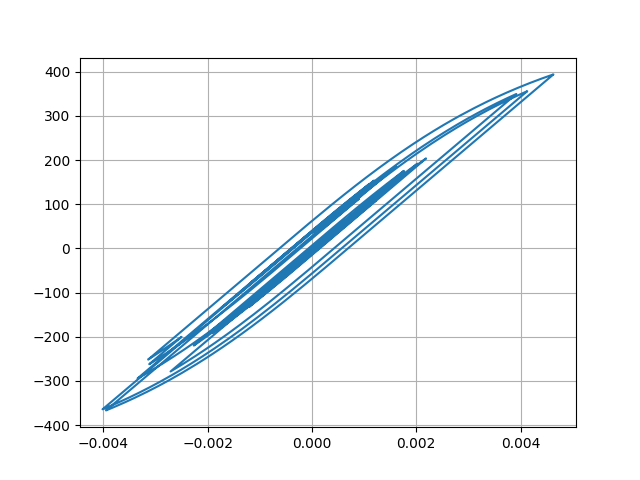

The table this chart was drawn from, first rows:
Desplacment, Force
0.0, 0.0
7.028365974252817e-07, 0.07028
2.67078169309917e-06, 0.2671
5.72679790883631e-06, 0.5727
9.82396182719783e-06, 0.9824
1.4903798467929952e-05, 1.49
2.0822592379238434e-05, 2.082
2.735989416982159e-05, 2.736
3.4179630835731294e-05, 3.418
4.09299105012241e-05, 4.093
4.732228193882298e-05, 4.732
5.312622922983188e-05, 5.312
5.815953679963146e-05, 5.816
6.234792270904374e-05, 6.234
6.58235677638737e-05, 6.582
6.879727617051742e-05, 6.879
7.14828123792536e-05, 7.148
7.408396673013e-05, 7.408
7.678606509983861e-05, 7.678
7.967413717622217e-05, 7.967
8.256757012038261e-05, 8.256
8.517845889885028e-05, 8.517
8.715640844052078e-05, 8.715
8.811986122637769e-05, 8.811
8.762821211124557e-05, 8.762
8.534087260631661e-05, 8.533
8.125825915546129e-05, 8.125
7.556066339586274e-05, 7.555
6.86391791406822e-05, 6.863
6.094028370423228e-05, 6.093
5.281131383012246e-05, 5.28
4.457464372082883e-05, 4.457
3.659971295849489e-05, 3.659
2.916045030946199e-05, 2.915
2.22918971211253e-05, 2.228
1.584682049583426e-05, 1.584
9.37417282250846e-06, 0.9365
2.34671887387617e-06, 0.2338
-5.702539032906666e-06, -0.5711
-1.5134438611559242e-05, -1.514
-2.6045065587994812e-05, -2.605
-3.8373368233617786e-05, -3.838
-5.189392743243678e-05, -5.19
-6.616766005394042e-05, -6.617
-8.022064738163918e-05, -8.022
-9.297254482002921e-05, -9.297
-0.0001034, -10.34
-0.0001109, -11.09
-0.0001155, -11.55
-0.0001177, -11.77
-0.0001182, -11.82
-0.0001177, -11.77
-0.000117, -11.7
-0.0001166, -11.65
-0.0001173, -11.72
-0.0001197, -11.96
-0.0001241, -12.41
-0.0001306, -13.05
-0.000139, -13.9
-0.000149, -14.9
... 2,941 more rows
